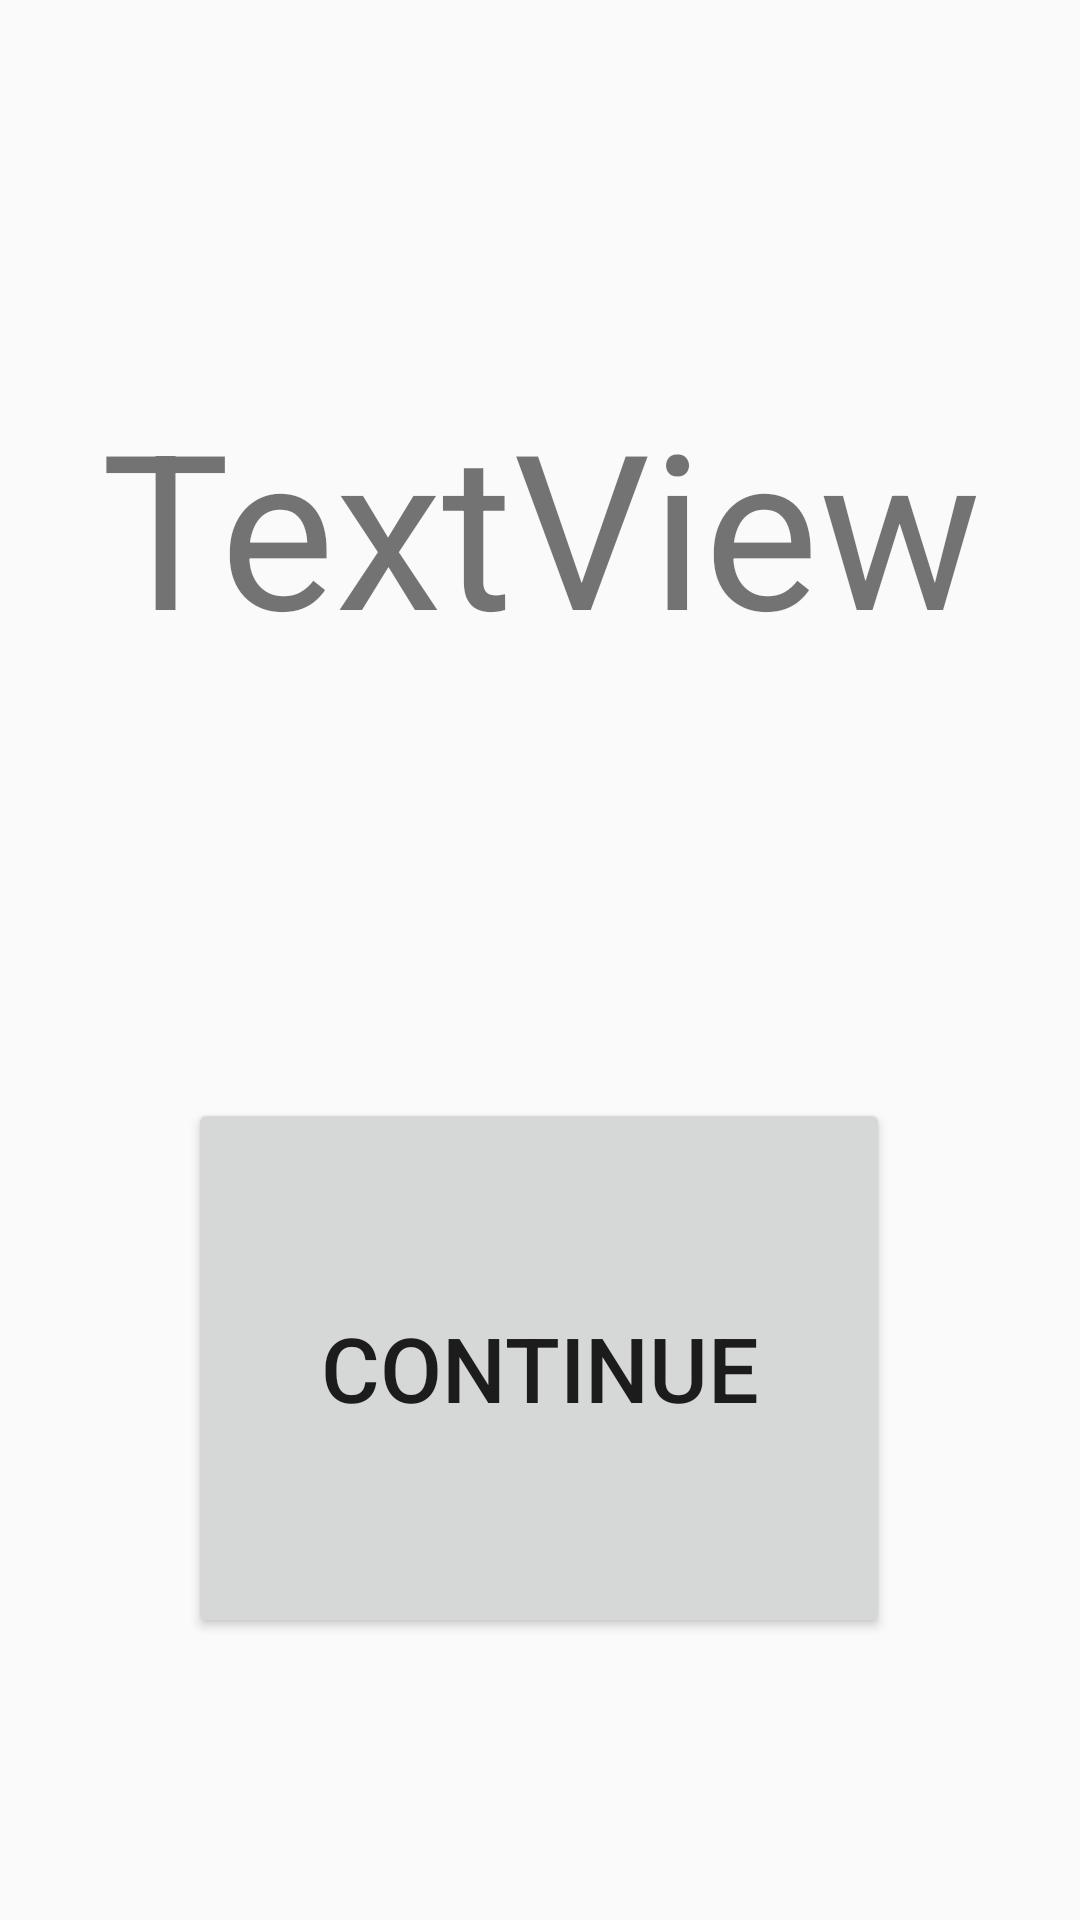

Android layout source for this screen:
<!-- AndroidManifest.xml: application theme Theme.AppCompat.Light.NoActionBar -->
<!-- res/layout/fragment_review_behaviour.xml -->
<?xml version="1.0" encoding="utf-8"?>
<FrameLayout xmlns:android="http://schemas.android.com/apk/res/android"
    xmlns:app="http://schemas.android.com/apk/res-auto"
    xmlns:tools="http://schemas.android.com/tools"
    android:layout_width="match_parent"
    android:layout_height="match_parent"
    tools:context=".ReviewBehaviour">


    <android.support.constraint.ConstraintLayout
        android:layout_width="match_parent"
        android:layout_height="match_parent"
        android:id="@+id/reviewContent">

        <FrameLayout
            android:layout_width="match_parent"
            android:layout_height="340dp"
            android:layout_marginTop="17dp"
            android:layout_marginBottom="8dp"
            app:layout_constraintBottom_toBottomOf="parent"
            app:layout_constraintStart_toStartOf="parent"
            app:layout_constraintTop_toBottomOf="@+id/card">

            <LinearLayout
                android:id="@+id/multipleChoiceButtons"
                android:visibility="gone"
                android:layout_width="match_parent"
                android:layout_height="match_parent"
                android:orientation="vertical">

                <LinearLayout
                    android:layout_width="match_parent"
                    android:layout_height="fill_parent"
                    android:layout_weight="1"
                    android:orientation="horizontal">

                    <Button
                        android:id="@+id/choice1"
                        android:layout_width="fill_parent"
                        android:layout_height="match_parent"
                        android:layout_weight="1"
                        android:text="Button" />

                    <Button
                        android:id="@+id/choice2"
                        android:layout_width="fill_parent"
                        android:layout_height="match_parent"
                        android:layout_weight="1"
                        android:text="Button" />
                </LinearLayout>

                <LinearLayout
                    android:layout_width="match_parent"
                    android:layout_height="fill_parent"
                    android:layout_weight="1"
                    android:orientation="horizontal">

                    <Button
                        android:id="@+id/choice3"
                        android:layout_width="fill_parent"
                        android:layout_height="match_parent"
                        android:layout_weight="1"
                        android:text="Button" />

                    <Button
                        android:id="@+id/choice4"
                        android:layout_width="fill_parent"
                        android:layout_height="match_parent"
                        android:layout_weight="1"
                        android:text="Button" />
                </LinearLayout>
            </LinearLayout>

        </FrameLayout>

        <TextView
            android:id="@+id/card"
            android:layout_width="wrap_content"
            android:layout_height="100dp"
            android:layout_marginStart="32dp"
            android:layout_marginEnd="32dp"
            android:layout_marginBottom="8dp"
            android:gravity="center"
            android:text="TextView"
            android:textSize="72dp"
            android:autoSizeTextType="uniform"
            app:layout_constraintBottom_toBottomOf="parent"
            app:layout_constraintEnd_toEndOf="parent"
            app:layout_constraintStart_toStartOf="parent"
            app:layout_constraintTop_toTopOf="parent"
            app:layout_constraintVertical_bias="0.235" />

        <LinearLayout
            android:id="@+id/buttonContainer"
            android:layout_width="match_parent"
            android:layout_height="358dp"
            android:layout_marginTop="89dp"
            android:layout_marginBottom="160dp"
            android:orientation="vertical"
            android:padding="5dp"
            android:visibility="invisible"
            app:layout_constraintBottom_toBottomOf="parent"
            app:layout_constraintEnd_toEndOf="parent"
            app:layout_constraintHorizontal_bias="0.0"
            app:layout_constraintStart_toStartOf="parent"
            app:layout_constraintTop_toBottomOf="@+id/card"
            app:layout_constraintVertical_bias="0.245">

            <Button
                android:id="@+id/easyButton"
                android:layout_width="match_parent"
                android:layout_height="match_parent"
                android:layout_weight="1"
                android:text="Easy"
                android:visibility="visible" />

            <Button
                android:id="@+id/mediumButton"
                android:layout_width="match_parent"
                android:layout_height="match_parent"
                android:layout_weight="1"
                android:text="Medium"
                android:visibility="visible" />

            <Button
                android:id="@+id/hardButton"
                android:layout_width="match_parent"
                android:layout_height="match_parent"
                android:layout_weight="1"
                android:text="Hard"
                android:visibility="visible" />

            <Button
                android:id="@+id/incorrectButton"
                android:layout_width="match_parent"
                android:layout_height="match_parent"
                android:layout_weight="1"
                android:text="Wrong"
                android:visibility="visible" />
        </LinearLayout>

        <Button
            android:id="@+id/continueButton"
            android:layout_width="234dp"
            android:layout_height="180dp"
            android:layout_marginStart="8dp"
            android:layout_marginTop="116dp"
            android:layout_marginEnd="8dp"
            android:layout_marginBottom="8dp"
            android:text="Continue"
            android:textSize="30dp"
            app:layout_constraintBottom_toBottomOf="parent"
            app:layout_constraintEnd_toEndOf="parent"
            app:layout_constraintHorizontal_bias="0.496"
            app:layout_constraintStart_toStartOf="parent"
            app:layout_constraintTop_toBottomOf="@+id/card"
            app:layout_constraintVertical_bias="0.226" />

        <TextView
            android:id="@+id/incorrectText"
            android:layout_width="174dp"
            android:layout_height="40dp"
            android:layout_marginStart="8dp"
            android:layout_marginTop="8dp"
            android:layout_marginEnd="8dp"
            android:layout_marginBottom="8dp"
            android:background="@drawable/back2"
            android:text="Incorrect Answer"
            android:textSize="20dp"
            android:textAlignment="center"
            android:visibility="invisible"
            app:layout_constraintBottom_toBottomOf="parent"
            app:layout_constraintEnd_toEndOf="parent"
            app:layout_constraintStart_toStartOf="parent"
            app:layout_constraintTop_toTopOf="parent"
            app:layout_constraintVertical_bias="0.112" />

        <TextView
            android:id="@+id/correctText"
            android:layout_width="174dp"
            android:layout_height="40dp"
            android:layout_marginStart="8dp"
            android:layout_marginTop="8dp"
            android:layout_marginEnd="8dp"
            android:layout_marginBottom="8dp"
            android:background="@color/Green"
            android:text="Correct"
            android:textAlignment="center"
            android:textSize="20dp"
            android:visibility="invisible"
            app:layout_constraintBottom_toBottomOf="parent"
            app:layout_constraintEnd_toEndOf="parent"
            app:layout_constraintStart_toStartOf="parent"
            app:layout_constraintTop_toTopOf="parent"
            app:layout_constraintVertical_bias="0.112" />




    </android.support.constraint.ConstraintLayout>
    <android.support.constraint.ConstraintLayout
        android:layout_width="416dp"
        android:layout_height="762dp"
        android:id="@+id/postReviewContent"
        app:layout_constraintBottom_toBottomOf="parent"
        app:layout_constraintEnd_toEndOf="parent"
        app:layout_constraintStart_toStartOf="parent"
        app:layout_constraintTop_toTopOf="parent"
        tools:layout_editor_absoluteX="0dp"
        android:visibility="invisible">

        <Button
            android:id="@+id/restartButton"
            android:layout_width="234dp"
            android:layout_height="180dp"
            android:layout_marginStart="8dp"
            android:layout_marginTop="116dp"
            android:layout_marginEnd="8dp"
            android:layout_marginBottom="8dp"
            android:text="Restart"
            android:textSize="30dp"
            app:layout_constraintBottom_toBottomOf="parent"
            app:layout_constraintEnd_toEndOf="parent"
            app:layout_constraintStart_toStartOf="parent"
            app:layout_constraintTop_toTopOf="parent"
            app:layout_constraintVertical_bias="0.655" />

        <TextView
            android:id="@+id/postReviewText"
            android:layout_width="320dp"
            android:layout_height="179dp"
            android:layout_marginStart="8dp"
            android:layout_marginTop="8dp"
            android:layout_marginEnd="8dp"
            android:layout_marginBottom="8dp"
            android:autoSizeTextType="uniform"
            android:text="TextView"
            android:textAlignment="center"
            android:textSize="32dp"
            app:layout_constraintBottom_toBottomOf="parent"
            app:layout_constraintEnd_toEndOf="parent"
            app:layout_constraintStart_toStartOf="parent"
            app:layout_constraintTop_toTopOf="parent"
            app:layout_constraintVertical_bias="0.133" />
    </android.support.constraint.ConstraintLayout>
</FrameLayout>
<!-- resources referenced by this layout -->
<resources>
  <color name="Green">#008000</color>
  <!-- drawable back2 (drawable) -->
  <?xml version="1.0" encoding="utf-8"?>
  <shape xmlns:android="http://schemas.android.com/apk/res/android" android:shape="rectangle" >
      <solid android:color="@android:color/holo_red_dark" />
  </shape>
</resources>
